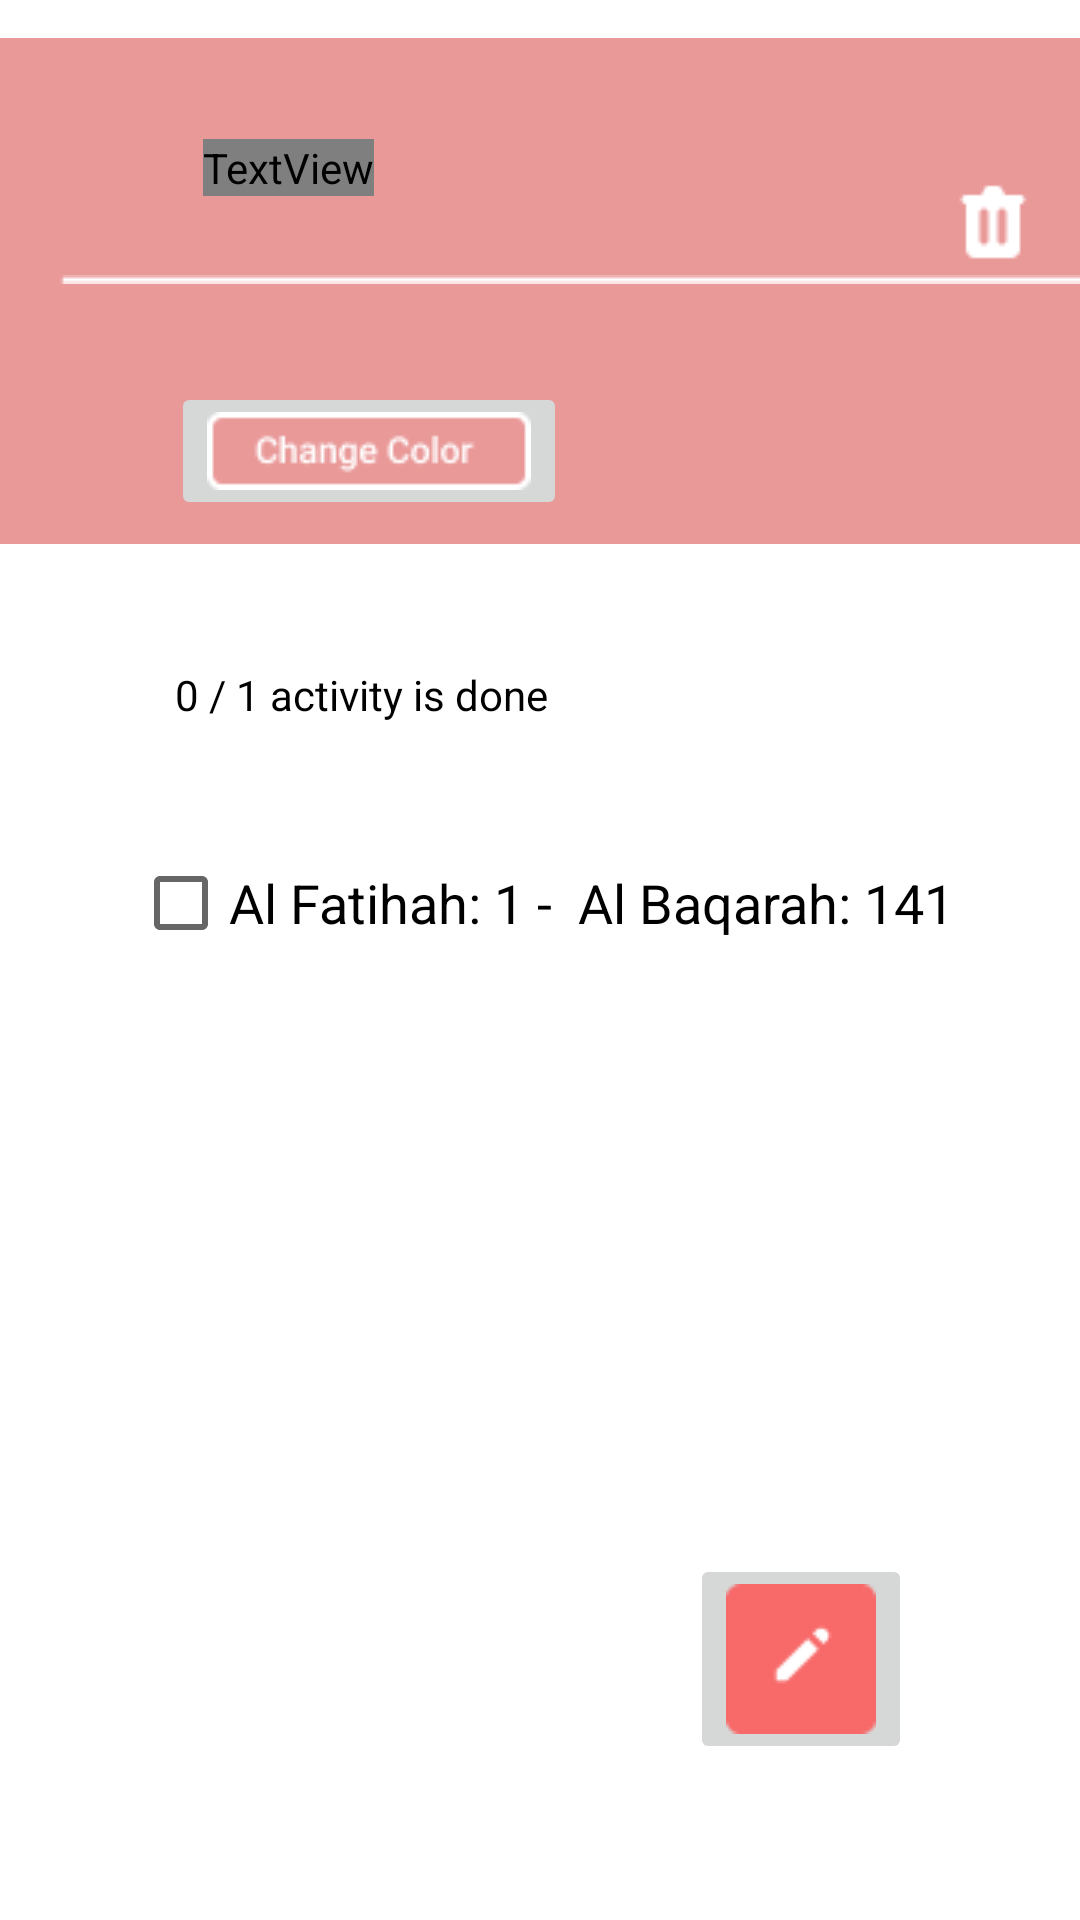

Here is an Android app screen rendered from its layout file. Give the layout XML and the strings, colors and styles it references.
<!-- AndroidManifest.xml: application theme Theme.Hafalanyuk -->
<!-- res/layout/activity_create.xml -->
<?xml version="1.0" encoding="utf-8"?>
<androidx.constraintlayout.widget.ConstraintLayout xmlns:android="http://schemas.android.com/apk/res/android"
    xmlns:app="http://schemas.android.com/apk/res-auto"
    xmlns:tools="http://schemas.android.com/tools"
    android:layout_width="match_parent"
    android:layout_height="match_parent"
    tools:context=".CreateActivity">

    <ImageView
        android:id="@+id/imageView7"
        android:layout_width="wrap_content"
        android:layout_height="wrap_content"
        android:src="@drawable/bgpink"
        app:layout_constraintBottom_toBottomOf="parent"
        app:layout_constraintStart_toStartOf="parent"
        app:layout_constraintTop_toTopOf="parent"
        app:layout_constraintVertical_bias="0.0" />

    <ImageView
        android:id="@+id/imageView10"
        android:layout_width="wrap_content"
        android:layout_height="wrap_content"
        android:src="@drawable/trash"
        app:layout_constraintBottom_toBottomOf="@+id/imageView7"
        app:layout_constraintEnd_toEndOf="parent"
        app:layout_constraintHorizontal_bias="0.958"
        app:layout_constraintStart_toStartOf="parent"
        app:layout_constraintTop_toTopOf="parent"
        app:layout_constraintVertical_bias="0.359" />

    <ImageView
        android:id="@+id/imageView12"
        android:layout_width="wrap_content"
        android:layout_height="wrap_content"
        android:src="@drawable/line"
        app:layout_constraintBottom_toBottomOf="parent"
        app:layout_constraintEnd_toEndOf="parent"
        app:layout_constraintHorizontal_bias="1.0"
        app:layout_constraintStart_toStartOf="parent"
        app:layout_constraintTop_toTopOf="parent"
        app:layout_constraintVertical_bias="0.144" />

    <TextView
        android:id="@+id/textView5"
        android:layout_width="wrap_content"
        android:layout_height="wrap_content"
        android:fontFamily="sans-serif"
        android:text="Day 1"
        android:textColor="@color/white"
        android:textFontWeight="50000"
        android:textSize="100px"
        app:layout_constraintBottom_toBottomOf="@+id/imageView7"
        app:layout_constraintEnd_toStartOf="@+id/imageView10"
        app:layout_constraintHorizontal_bias="0.261"
        app:layout_constraintStart_toStartOf="parent"
        app:layout_constraintTop_toTopOf="parent"
        app:layout_constraintVertical_bias="0.265" />

    <ImageButton
        android:id="@+id/imageButton"
        android:layout_width="wrap_content"
        android:layout_height="wrap_content"
        android:src="@drawable/button"
        app:layout_constraintBottom_toBottomOf="@+id/imageView7"
        app:layout_constraintEnd_toEndOf="parent"
        app:layout_constraintHorizontal_bias="0.25"
        app:layout_constraintStart_toStartOf="parent"
        app:layout_constraintTop_toBottomOf="@+id/textView5"
        app:layout_constraintVertical_bias="0.75" />

    <TextView
        android:id="@+id/textView9"
        android:layout_width="wrap_content"
        android:layout_height="wrap_content"
        android:layout_marginTop="28dp"
        android:fontFamily="sans-serif"
        android:text="0 / 1 activity is done"
        android:textColor="#000000"
        app:layout_constraintBottom_toBottomOf="parent"
        app:layout_constraintEnd_toEndOf="parent"
        app:layout_constraintHorizontal_bias="0.248"
        app:layout_constraintStart_toStartOf="parent"
        app:layout_constraintTop_toBottomOf="@+id/imageView7"
        app:layout_constraintVertical_bias="0.0" />

    <CheckBox
        android:id="@+id/checkBox"
        android:layout_width="wrap_content"
        android:layout_height="wrap_content"
        android:layout_marginTop="36dp"
        android:fontFamily="sans-serif"
        android:text="Al Fatihah: 1 -  Al Baqarah: 141"
        android:textSize="18dp"
        app:layout_constraintBottom_toTopOf="@+id/imageButton2"
        app:layout_constraintEnd_toEndOf="parent"
        app:layout_constraintHorizontal_bias="0.514"
        app:layout_constraintStart_toStartOf="parent"
        app:layout_constraintTop_toBottomOf="@+id/textView9"
        app:layout_constraintVertical_bias="0.0" />

    <ImageButton
        android:id="@+id/imageButton2"
        android:layout_width="wrap_content"
        android:layout_height="wrap_content"
        android:layout_marginTop="424dp"
        android:src="@drawable/edit"
        app:layout_constraintBottom_toBottomOf="parent"
        app:layout_constraintEnd_toEndOf="parent"
        app:layout_constraintHorizontal_bias="0.804"
        app:layout_constraintStart_toStartOf="parent"
        app:layout_constraintTop_toBottomOf="@+id/imageView10"
        app:layout_constraintVertical_bias="0.087" />

</androidx.constraintlayout.widget.ConstraintLayout>
<!-- resources referenced by this layout -->
<resources>
  <!-- drawable bgpink: png bitmap (drawable, 815 bytes) -->
  <!-- drawable button: png bitmap (drawable, 1300 bytes) -->
  <!-- drawable edit: png bitmap (drawable, 542 bytes) -->
  <!-- drawable line: png bitmap (drawable, 158 bytes) -->
  <!-- drawable trash: png bitmap (drawable, 287 bytes) -->
  <style name="Theme.Hafalanyuk" parent="Theme.MaterialComponents.DayNight.DarkActionBar">
          
          <item name="colorPrimary">@color/purple_500</item>
          <item name="colorPrimaryVariant">@color/purple_700</item>
          <item name="colorOnPrimary">@color/white</item>
          
          <item name="colorSecondary">@color/teal_200</item>
          <item name="colorSecondaryVariant">@color/teal_700</item>
          <item name="colorOnSecondary">@color/black</item>
          
          <item name="android:statusBarColor" tools:targetApi="l">?attr/colorPrimaryVariant</item>
          
      </style>
  <!-- not gathered from this repository: default colours our renderer supplied (Android Studio template values) -->
  <color name="purple_500">#FF6200EE</color>
  <color name="purple_700">#FF3700B3</color>
  <color name="teal_200">#FF03DAC5</color>
  <color name="teal_700">#FF018786</color>
  <color name="black">#FF000000</color>
  <color name="white">#FFFFFFFF</color>
</resources>
